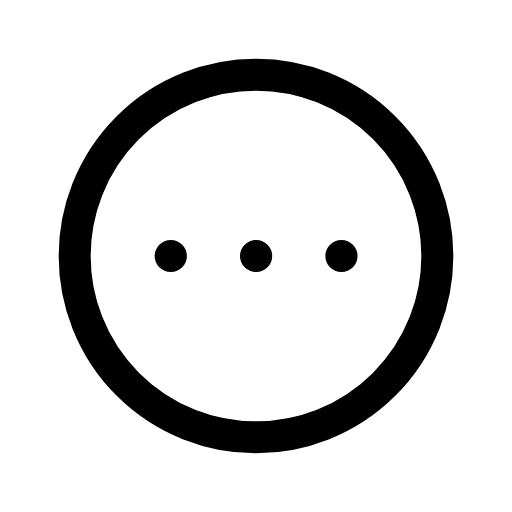
t = 0.00 s
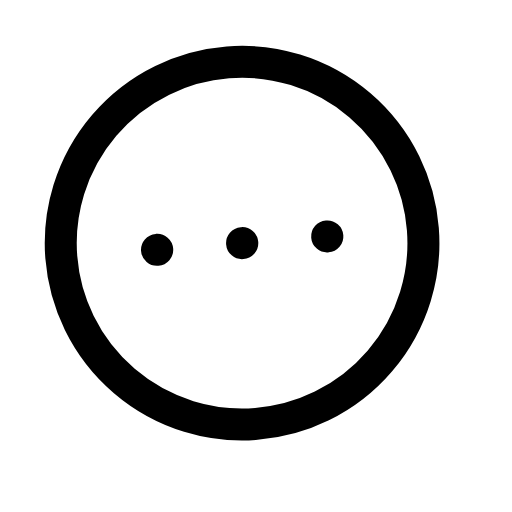
t = 0.12 s
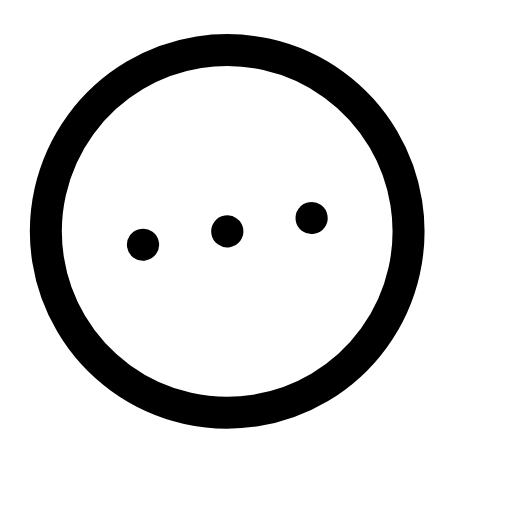
t = 0.24 s
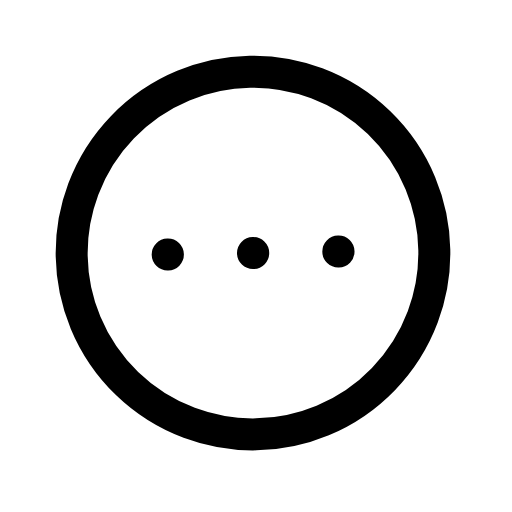
t = 0.38 s
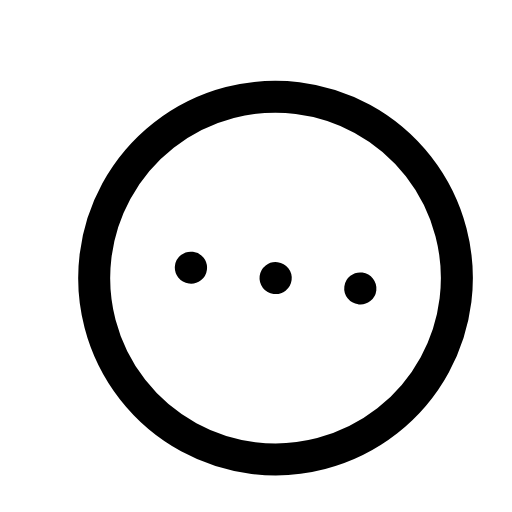
t = 0.52 s
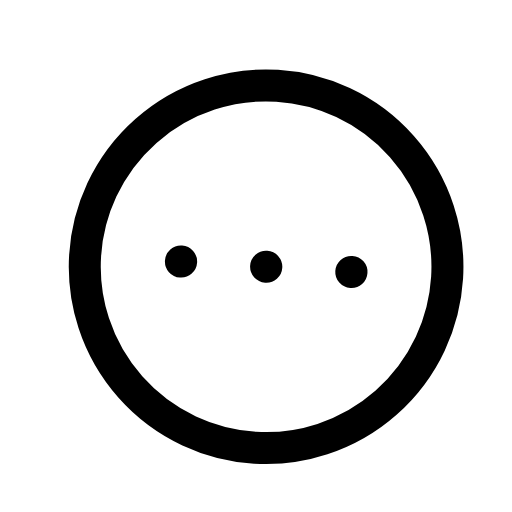
t = 0.66 s

The animated SVG that drew these frames (rendered in a browser with its animation timeline set to each time). Animation: 1 CSS @keyframes rule; one cycle of 0.80 s, repeats indefinitely.

<svg xmlns="http://www.w3.org/2000/svg" viewBox="0 0 24 24" width="24" height="24" class="rd-a-circle-ellipsis" data-rd-animate="hover"><style>.rd-a-circle-ellipsis{overflow:visible}.rd-a-circle-ellipsis *{transform-box:view-box}.rd-a-circle-ellipsis .a{transform-origin:4px 20px}@media (prefers-reduced-motion:no-preference){.rd-a-circle-ellipsis[data-rd-animate="hover"]:hover .a,:hover>.rd-a-circle-ellipsis[data-rd-animate="parent"] .a,.rd-a-circle-ellipsis[data-rd-animate="play"] .a,.rd-a-circle-ellipsis[data-rd-animate="loop"] .a{animation:rd-circle-ellipsis-m calc(0.8s*var(--rd-speed,1)) ease-in-out}.rd-a-circle-ellipsis[data-rd-animate="loop"] *{animation-iteration-count:infinite!important}@keyframes rd-circle-ellipsis-m{0%,100%{rotate:0deg}30%{rotate:-9deg}65%{rotate:7deg}}}</style><g fill="none" stroke="currentColor" stroke-linecap="round" stroke-linejoin="round" stroke-width="1.5"><g class="a"><circle cx="12" cy="12" r="8.5"/><path d="M8 12h.01"/><path d="M12 12h.01"/><path d="M16 12h.01"/></g></g></svg>
